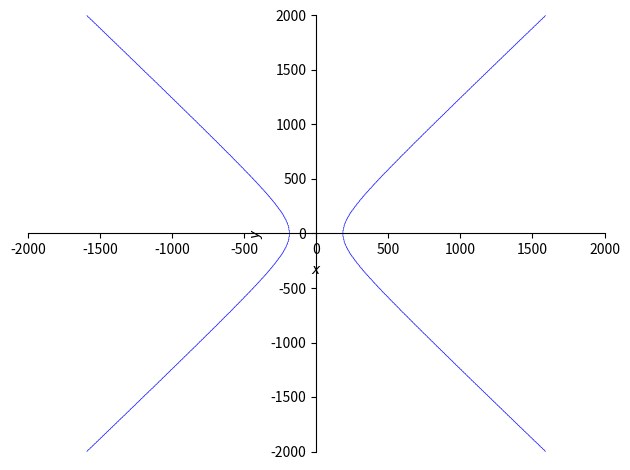
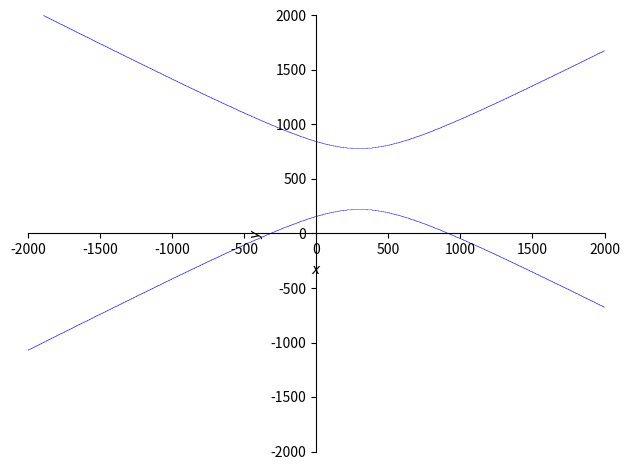
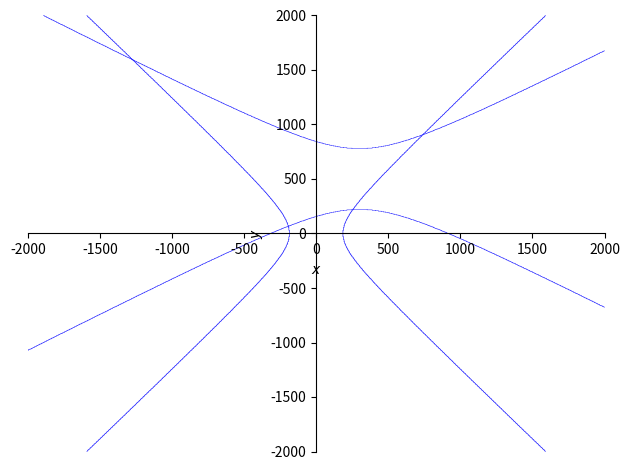
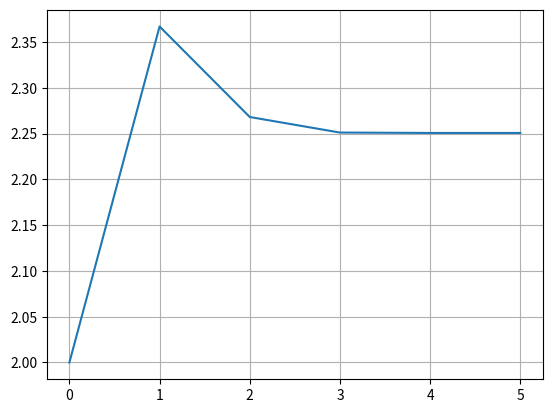

Generate these figures, in order, with matplotlib:
# -*- coding: utf-8 -*-
"""
Created on Thu May 27 09:31:36 2021

@author: Selim Arslan
"""
import sympy as sp
import numpy as np
import matplotlib.pyplot as plt
#%% Aufgabe 2a
x, y = sp.symbols('x y')
f1 = x**2 / 186**2 - y**2 / (300**2 - 186**2) - 1
f2 = (y-500)**2/279**2 - (x-300)**2 / (500**2 - 279**2) - 1

p1 = sp.plot_implicit(sp.Eq(f1, 0), (x, -2000, 2000), (y, -2000, 2000))
p2 = sp.plot_implicit(sp.Eq(f2, 0), (x, -2000, 2000), (y, -2000, 2000))

p1.append(p2[0])
p1.show()
#%% Aufgabe 2b

a, b, c = sp.symbols('a b c') #Symbole die Berechnet werden müssen
f1 = a + b * sp.exp(c * 1) - 40 #Alle Funktionen deklarieren auflösen = 0
f2 = a + b * sp.exp(c * 1.6) - 250
f3 = a + b * sp.exp(c * 2) - 800

f = sp.Matrix([f1, f2, f3]) # Alle Funktionen einfügen

X = sp.Matrix([a, b, c]) # Alle Symbole einfügen in die Matrix
Df = f.jacobian(X) 

print('Jacobian-Matrix= ', Df)
print('---------------------------\n')

print('Startverktor wird eingefügt: ')
print('---------------------------\n')
f0 = f.subs([(a, 1),(b, 2),(c, 3)]) # Startvektor explizit reinschreiben, nicht verwirren lassen
print('f0= ', f0)
print('---------------------------\n')
Df0 = Df.subs([(a, 1),(b, 2),(c, 3)])
print('Df0= ', Df0)
print('---------------------------\n')
print('Nummerischer Wert berechnen f0')
print(f0.evalf())
print('---------------------------\n')
print('Nummerischer Wert berechnen Df0')
print(Df0.evalf())
print('---------------------------\n')


f = sp.lambdify([[[a],[b],[c]]], f, "numpy") #Berechnung an verschiedenen Stellen, Alle Symbole von Zeile 22 einfügen.
Df = sp.lambdify([[[a],[b],[c]]], Df, "numpy") #Berechnung an verschiedenen Stellen

def newton(x, imax):
    i = 0
    residium = np.linalg.norm(f(x), 2)
    while residium > 10**-5 and i < imax:
        delta = np.linalg.solve(Df(x), -f(x))
        x = x + delta
        residium = np.linalg.norm(f(x), 2)
        i = i + 1
        print('Iteration: ', i)
        print('x= ', x)
        print('Residuum= ', residium)
        print()
        

print('Nullstelle1 = ')
Nullstelle1 = np.array([[1],[2],[3]]) # Startvektor eingeben
newton(Nullstelle1, 100) 


#%% Aufgab 3
"""
Allgemeine Version
"""

x1, x2, x3= sp.symbols('x1 x2 x3')

f1 = x1 + x2**2 - x3**2 - 13
f2 = sp.ln(x2/4) + sp.exp(0.5*x3-1) - 1
f3 = (x2 - 3)**2 - x3**3 + 7
f = sp.Matrix([f1, f2, f3])

x = sp.Matrix([x1, x2, x3])
Df = f.jacobian(x)
print('Jacobian-Matrix= ', Df)
print('---------------------------\n')

print('Startverktor wird eingefügt: ')
print('---------------------------\n')
f0 = f.subs([(x1, 0.996),(x2, 1.026)])
print('f0= ', f0)
print('---------------------------\n')
Df0 = Df.subs([(x1, 0.996),(x2, 1.026)])
print('Df0= ', Df0)
print('---------------------------\n')
print('Nummerischer Wert berechnen f0')
print(f0.evalf())
print('---------------------------\n')
print('Nummerischer Wert berechnen Df0')
print(Df0.evalf())
print('---------------------------\n')


f = sp.lambdify([[[x1],[x2],[x3]]], f, "numpy")
Df = sp.lambdify([[[x1],[x2],[x3]]], Df, "numpy")

def gedämpftes_Newton(f, Df, x0, tol, nMax, kMax):
    n = 0
    x = np.copy(x0)
    residium = np.linalg.norm(f(x), 2)
    
    while residium > tol and n < nMax:
        delta = np.linalg.solve(Df(x), -f(x))
        k = 0
        while np.linalg.norm(f(x + 0.5**k*delta), 2) >= residium and k <=kMax:
            k = k + 1
        if k == kMax + 1:
            k = 0
        x = x + 0.5**k*delta
        residium = np.linalg.norm(f(x), 2)
        n = n + 1
    return (x,n)

x0 = np.array([[1.5],[3],[2.5]])
tol = 10**-5
[xn, n] = gedämpftes_Newton(f, Df, x0, tol, 20, 4)
print('x_' + str(n) + ' = ' + str(np.reshape(xn,(3))))
        
#%% Newton-Verfahren
def f(x):
    return -5.39333 + 2.5236 * np.exp(2.8681 * x) - 1600


def df(x):
    return 7.23794 * np.exp(2.8681 * x)



def newton(x):
    return x - f(x)/df(x)

x0 = 2.

n = np.arange(6)
x = np.zeros(6)
x[0] = x0
for i in n[:-1]:
    x[i+1] = newton(x[i])
    print(x[i+1])



plt.figure()
plt.plot(n,x)
plt.grid()
plt.show()
